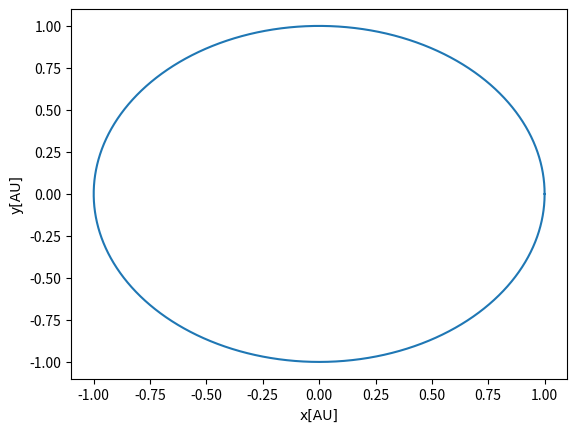

This figure's Python source:
from __future__ import division
import matplotlib.pyplot as plt
import numpy as np
import time
#outf = open('prj5a_euler100.txt', 'w+')
outf = open('prj5a_vv10000.txt', 'w+')
outf.write(" x\t\ty\n")
outf.close()
AU = 1.5E11  # 1 AU in Meters
sun_mass = 2E30  # Sun mass in kg
G = 4 * np.pi ** 2
#dt = 0.001
# dt is final time % by N 1 % 1000 , final = 1 ,dt=0.001
#dt is final time % by N 1 % 1000 , final = 10 , dt=0.01
N = int(1E4)
yr=1
dt=yr/N
print(dt)
m_sun = 1
#m_earth=3E-6

x = np.zeros(N)
y = np.zeros(N)
vx = np.zeros(N)
vy = np.zeros(N)
ax = np.zeros(N)
ay = np.zeros(N)
x[0] = 1
y[0] = 0
vx[0] = 0
# change vy to get escape velocity
vy[0] = 2.0 * np.pi
#vy[0] = 8.89
#vy[0] = 8.5
#vy[0] = 8.2

t1 = time.time()
def Acc_Grav_earth(x, y):
    r = np.sqrt(x ** 2 + y ** 2)
   # F_x=-G*m_sun*m_earth/r**3
    #F_y =-G *m_sun* m_earth /r ** 3
    #F_x = -G * x*m_sun / r ** 2
    #F_y = -G * y *m_sun/ r ** 2
    A_x = -G  * x*m_sun / r ** 3
    A_y = -G  *y* m_sun / r ** 3
    return A_x, A_y, r
A_x0,A_y0 ,r = Acc_Grav_earth(x[0],y[0])
ax[0] =  A_x0
ay[0] =  A_y0
"""
# Euler-cromer
for i in range(N - 1):
    A_x, A_y, r = Acc_Grav_earth(x[i], y[i])
    vx[i + 1] = vx[i] + A_x * dt  # F_x = ax
    vy[i + 1] = vy[i] + A_y * dt  # F_y =ay
    #x[i + 1] = x[i] + vx[i + 1] * dt
    x[i + 1] = x[i] + vx[i ] * dt
    #y[i + 1] = y[i] + vy[i + 1] * dt
    y[i + 1] = y[i] + vy[i ] * dt
    outf = open('prj5a_euler100.txt', 'a')
    outf.write("{:.6f}".format(x[i]))
    outf.write("\t\t")
    outf.write("{:.6f}".format(y[i]))
    outf.write("\n")
    outf.close()
"""
#"""
# VelocityVerlet
for i in range(N-1):
    x[i+1] = x[i] + vx[i]*dt + 0.5*ax[i]*dt**2
    y[i+1] = y[i] + vy[i]*dt + 0.5*ay[i]*dt**2
    A_x, A_y,r= Acc_Grav_earth(x[i+1], y[i+1])
    ax[i+1] = A_x
    ay[i+1] =  A_y
    vx[i+1] = vx[i] + 0.5*dt*ax[i] +  0.5*dt*ax[i+1]
    vy[i+1] = vy[i] + 0.5*dt*ay[i] +  0.5*dt*ay[i+1]
    outf = open('prj5a_vv10000.txt', 'a')
    outf.write("{:.6f}".format(x[i]))
    outf.write("\t\t")
    outf.write("{:.6f}".format(y[i]))
    outf.write("\n")
    outf.close()
"""
"""
if __name__ == "__main__":
    csfont = {'fontname':'Times New Roman'}
    #plt.plot(x,y)
    #plt.rcParams.update({'font.size': 22})
    plt.xlabel('x[AU]',**csfont)
    plt.ylabel('y[AU]',**csfont)
    #plt.title('Earth-Sun System Euler-Cromer[dt=0.0001]',**csfont)
    t2 = time.time()
    print(t2 - t1)
    plt.plot(x,y)
    plt.show()
